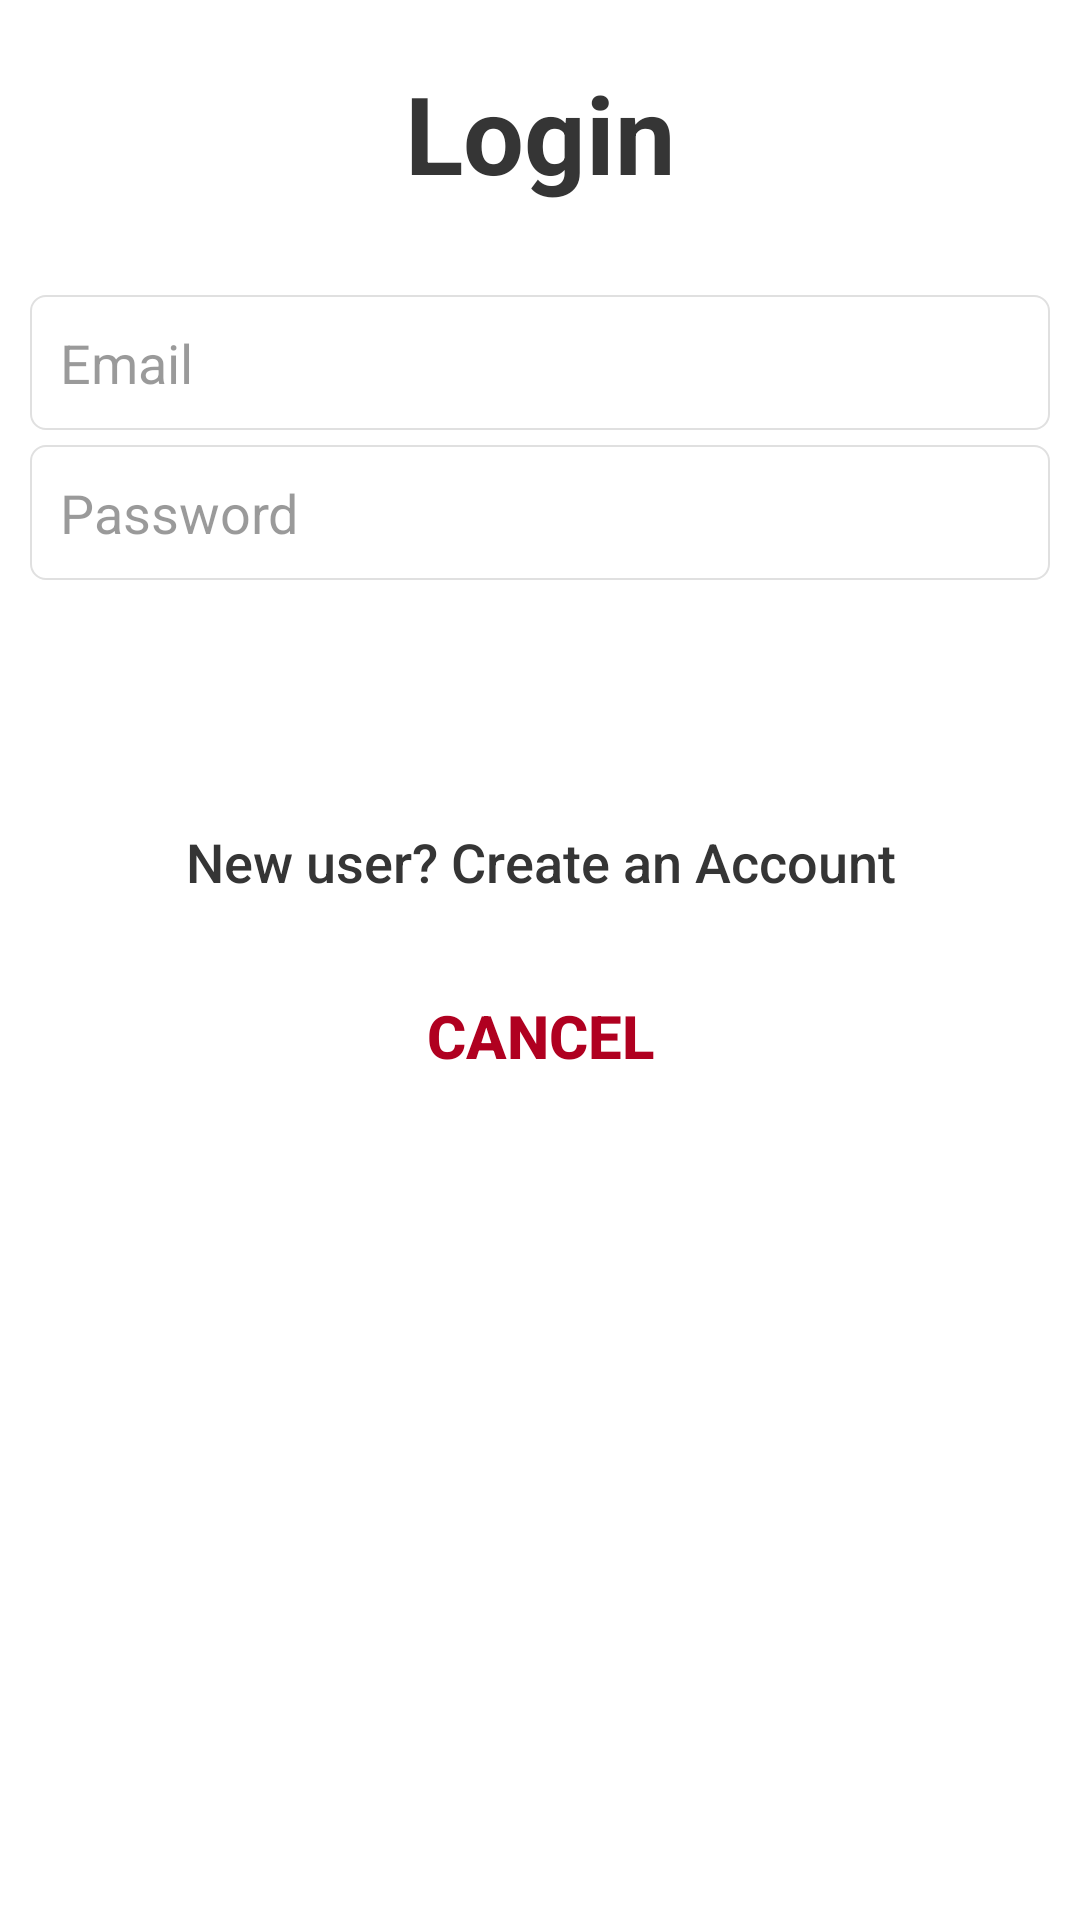

Android layout source for this screen:
<!-- AndroidManifest.xml: application theme AppTheme -->
<!-- res/layout/login_dialog_layout.xml -->
<?xml version="1.0" encoding="utf-8"?>
<RelativeLayout xmlns:android="http://schemas.android.com/apk/res/android"
    xmlns:app="http://schemas.android.com/apk/res-auto"
    android:layout_width="match_parent"
    android:layout_height="wrap_content"
    android:padding="10dp"
    android:background="@color/BackgroundPrimaryColor">

    <ScrollView
        android:layout_width="match_parent"
        android:layout_height="wrap_content">

        <LinearLayout
            android:layout_width="match_parent"
            android:layout_height="wrap_content"
            android:orientation="vertical">


            <TextView
                android:id="@+id/textView2"
                android:layout_width="match_parent"
                android:layout_height="wrap_content"
                android:layout_marginTop="10dp"
                android:text="Login"
                android:textAlignment="center"
                android:textColor="@color/PrimaryTextColor"
                android:textSize="36sp"
                android:textStyle="bold" />

            <EditText
                android:id="@+id/login_dialog_email"
                android:layout_width="match_parent"
                android:layout_height="45dp"
                android:layout_marginTop="30dp"
                android:layout_marginBottom="5dp"
                android:background="@drawable/border_style_01"
                android:ems="10"
                android:hint="Email"
                android:inputType="textEmailAddress"
                android:padding="10dp"
                android:textColor="@color/PrimaryTextColor"
                android:textColorHint="@color/HintTextColor" />

            <EditText
                android:id="@+id/login_dialog_password"
                android:layout_width="match_parent"
                android:layout_height="45dp"
                android:layout_marginBottom="5dp"
                android:background="@drawable/border_style_01"
                android:ems="10"
                android:hint="Password"
                android:inputType="textPassword"
                android:padding="10dp"
                android:textColor="@color/PrimaryTextColor"
                android:textColorHint="@color/HintTextColor" />

            <TextView
                android:id="@+id/login_dialog_error_msg"
                android:layout_width="match_parent"
                android:layout_height="wrap_content"
                android:layout_marginTop="10dp"
                android:textAlignment="center"
                android:textColor="@color/WarningTextColor"
                android:visibility="gone" />


            <Button
                android:id="@+id/login_dialog_login_button"
                android:layout_width="wrap_content"
                android:layout_height="40dp"
                android:layout_marginTop="20dp"
                android:background="@drawable/button_style_01"
                android:text="Login"
                android:textAllCaps="false"
                android:textColor="@color/LightTextColor"
                android:textSize="18sp"
                android:layout_gravity="center"/>

            <Button
                android:id="@+id/login_dialog_create_account_button"
                android:layout_width="match_parent"
                android:layout_height="wrap_content"
                android:layout_marginTop="5dp"
                android:background="@null"
                android:onClick="txtLogin"
                android:text="New user? Create an Account"
                android:textAllCaps="false"
                android:textColor="@color/PrimaryTextColor"
                android:textSize="18sp" />

            <Button
                android:id="@+id/login_dialog_cancel_button"
                android:layout_width="match_parent"
                android:layout_height="wrap_content"
                android:layout_marginTop="10dp"
                android:background="@null"
                android:text="Cancel"
                android:textAllCaps="true"
                android:textColor="@color/WarningTextColor"
                android:textSize="20sp"
                android:textStyle="bold" />
        </LinearLayout>
    </ScrollView>

</RelativeLayout>
<!-- resources referenced by this layout -->
<resources>
  <color name="BackgroundPrimaryColor">#ffffff</color>
  <color name="HintTextColor">#80353535</color>
  <color name="LightTextColor">#ffffff</color>
  <color name="PrimaryTextColor">#353535</color>
  <color name="WarningTextColor">#B00020</color>
  <!-- drawable border_style_01 (drawable) -->
  <?xml version="1.0" encoding="utf-8"?>
  <shape xmlns:android="http://schemas.android.com/apk/res/android">
  
      <corners android:radius="5dp"/>
      <stroke android:width="2px" android:color="@color/LineColor" />
  
  </shape>
  <style name="AppTheme" parent="Theme.AppCompat.Light.NoActionBar">
          
          <item name="colorPrimary">@color/colorPrimary</item>
          <item name="colorPrimaryDark">@color/colorPrimaryDark</item>
          <item name="colorAccent">@color/colorAccent</item>
  
          <item name="android:windowDisablePreview">true</item>
      </style>
  <color name="LineColor">#e0e0e0</color>
  <color name="colorPrimary">#c62828</color>
  <color name="colorPrimaryDark">#802626</color>
  <color name="colorAccent">#f39b9b</color>
</resources>
